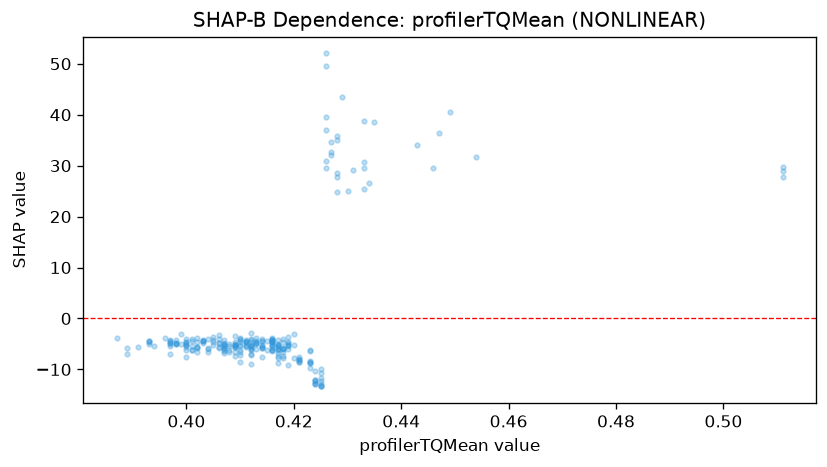

Source data for this figure (header and first rows):
feature_value, shap_value
0.511, 28.92
0.511, 29.67
0.511, 27.82
0.454, 31.62
0.449, 40.5
0.433, 25.39
0.433, 29.46
0.434, 26.63
0.43, 24.94
0.431, 29.05
0.429, 43.43
0.419, -5.444
0.416, -3.944
0.416, -4.355
0.419, -5.299
0.419, -5.157
0.414, -4.035
0.412, -3.989
0.412, -4.587
0.408, -6.191
0.41, -3.939
0.41, -4.622
0.405, -3.623
0.407, -4.881
0.406, -4.831
0.41, -5.361
0.41, -5.172
0.412, -5.332
0.411, -4.662
0.413, -4.911
0.417, -4.261
0.417, -5.388
0.417, -5.295
0.423, -8.298
0.423, -6.361
0.425, -13.26
0.425, -9.97
0.425, -13.32
0.42, -7.695
0.418, -6.057
0.421, -8.45
0.42, -3.018
0.425, -12.19
0.426, 30.82
0.427, 34.63
0.427, 32.71
0.419, -3.671
0.419, -5.991
0.418, -5.96
0.413, -3.843
0.413, -5.065
0.409, -5.628
0.41, -6.118
0.41, -7.175
0.425, -12.78
0.417, -6.241
0.417, -7.374
0.418, -4.083
0.421, -7.941
0.418, -4.704
... 188 more rows
